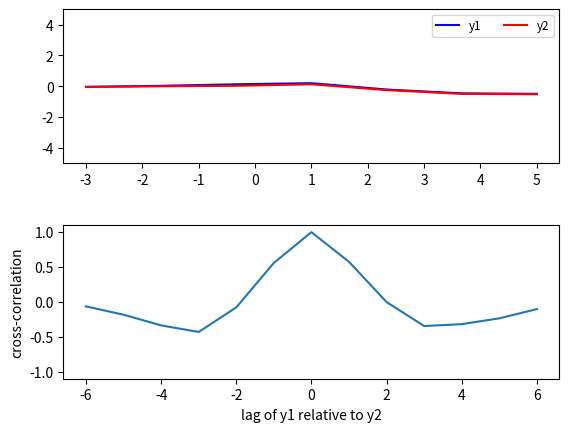
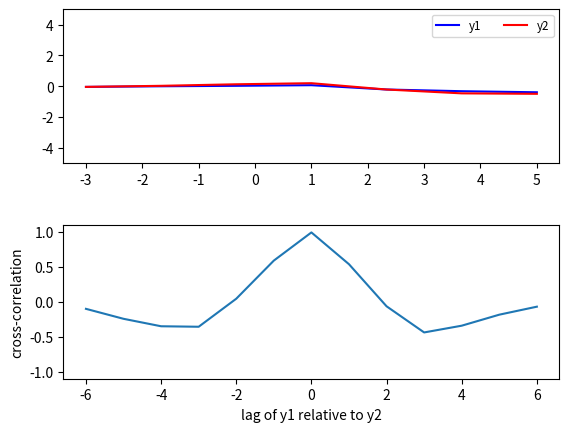
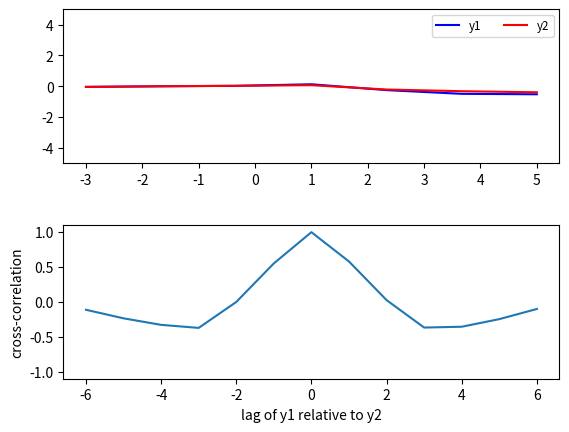

Generate these figures, in order, with matplotlib:
#
# Our standard imports:
import numpy as np
import matplotlib as mpl
import matplotlib.pyplot as plt
import pylab
import math

# Access to many standard distributions:
import scipy.stats as ss

# x = np.random.rand(100)
# y = np.random.rand(100)
#
# # With correlate:
# # We must remove the means.
# cc1 = np.correlate(x - x.mean(), y - y.mean())[0]
# # And we must normalize by the number of points
# # and the product of the standard deviations.
# cc1 /= (len(x) * x.std() * y.std())
#
# # with corrcoef:
# cc2 = np.corrcoef(x, y)[0, 1]
#
# print(cc1, cc2)
#
# nx = 50
# x = np.random.randn(nx) # normal RV
#
# lags = np.arange(-nx + 1, nx) # so last value is nx - 1
#
# # Remove sample mean.
# xdm = x - x.mean()
#
# autocorr_xdm = np.correlate(xdm, xdm, mode='full')
# # Normalize by the zero-lag value:
# autocorr_xdm /= autocorr_xdm[nx - 1]
#
# fig, ax = plt.subplots()
# ax.plot(lags, autocorr_xdm, 'r')
# ax.set_xlabel('lag')
# ax.set_ylabel('correlation coefficient')
# ax.grid(True)
#
#
# plt.close(fig)

#
# def autocorr(x, twosided=False, tapered=True):
#     """
#     Return (lags, ac), where ac is the estimated autocorrelation
#     function for x, at the full set of possible lags.
#
#     If twosided is True, all lags will be included;
#     otherwise (default), only non-negative lags will be included.
#
#     If tapered is True (default), the low-MSE estimate, linearly
#     tapered to zero for large lags, is returned.
#     """
#     nx = len(x)
#     xdm = x - x.mean()
#     ac = np.correlate(xdm, xdm, mode='full')
#     ac /= ac[nx - 1]
#     lags = np.arange(-nx + 1, nx)
#     if not tapered:  # undo the built-in taper
#         taper = 1 - np.abs(lags) / float(nx)
#         ac /= taper
#     if twosided:
#         return lags, ac
#     else:
#         return lags[nx - 1:], ac[nx - 1:]
#
# def mean_sem_edof(y, truncated=True, tapered_cor=True):
#     """
#     Return the mean, SEM, and EDOF for the sequence y.
#
#     If truncated is True (default), the EDOF and SEM will
#     be calculated based on only the positive central peak of
#     the sample autocorrelation.
#
#     If tapered_cor is True (default), the low-MSE estimate of
#     the lagged correlation is used.
#     """
#     ym = y.mean()
#     n = len(y)
#     lags, ac = autocorr(y, twosided=True, tapered=tapered_cor)
#     taper = 1 - np.abs(lags) / n
#     if truncated:
#         i1 = np.nonzero(np.logical_and(lags >= 0, ac < 0))[0].min()
#         i0 = 2 * n - i1 - 1  # taking advantage of symmetry...
#         sl = slice(i0, i1)
#     else:
#         sl = slice(None)
#     edof = n / np.sum(taper[sl] * ac[sl])
#     with np.errstate(invalid='ignore'):
#         sem = y.std() / np.sqrt(edof)
#     return ym, sem, edof
#
# nx = 200
# t = np.arange(nx)
# x = np.random.randn(nx)
# xc = np.convolve(x, np.ones(5) / 5.0, mode='same')
#
# fig, (ax0, ax1) = plt.subplots(2)
# fig.subplots_adjust(hspace=0.4)
# ax0.plot(t, x, 'b', t, xc, 'r')
# ax0.set_xlabel('time')
# ax0.set_ylabel('random data')
#
# lags, auto_x = autocorr(x)
# lags, auto_xc = autocorr(xc)
# ax1.plot(lags, auto_x, 'b', lags, auto_xc, 'r')
# ax1.set_xlabel('lag')
# ax1.set_ylabel('correlation')
#
# for ax in (ax0, ax1):
#     ax.locator_params(axis='y', nbins=4)
# plt.close(fig)
#
# for truncated in (True, False):
#     print("Integrating over central peak? ", truncated)
#     for tapered_cor in (True, False):
#         print("  Tapered correlation estimate? ", tapered_cor)
#         print("    x:  %7.3f  %7.3f  %9.1f " %
#               mean_sem_edof(x, truncated=truncated, tapered_cor=tapered_cor))
#         print("    xc: %7.3f  %7.3f  %9.1f " %
#               mean_sem_edof(xc, truncated=truncated, tapered_cor=tapered_cor))
#         print("")

def cross_correlation(y1,y2):
    npts = len(y2)

    x = np.linspace(-3, 5, npts)
    y1=np.array(y1)
    y2=np.array(y2)

    lags = np.arange(-npts+1 , npts)
    ccov = np.correlate(y1 - y1.mean(), y2 - y2.mean(), mode='full')
    ccor = ccov / (npts * y1.std() * y2.std())

    fig, axs = plt.subplots(nrows=2)
    fig.subplots_adjust(hspace=0.4)
    ax = axs[0]
    ax.plot(x, y1, 'b', label='y1')
    ax.plot(x, y2, 'r', label='y2')
    ax.set_ylim(-5, 5)
    ax.legend(loc='upper right', fontsize='small', ncol=2)

    ax = axs[1]
    ax.plot(lags, ccor)
    ax.set_ylim(-1.1, 1.1)
    ax.set_ylabel('cross-correlation')
    ax.set_xlabel('lag of y1 relative to y2')

    maxlag = lags[np.argmax(ccor)]
    print("max correlation is at lag %d" % maxlag)
    result = maxlag / 44100

    # plt.show()
    # plt.close(fig)

    return result

def cal_Altitude(a,td10,td21,td02):
    pow = math.pow(td10, 2) + math.pow(td21, 2) + math.pow(td02, 2)
    pow_sqr = math.sqrt(pow)
    constant = (math.sqrt(2) * 340) / (3 * a)
    # radian=math.radians(constant * pow_sqr)
    mul=constant * pow_sqr
    print("radian:"+str(mul))
    Altitude_angle = math.acos(mul)
    print("Altitude_angle: "+str(Altitude_angle))

    # Altitude_angle2=math.radians(86)
    # print("Altitude_angle2: " + str(Altitude_angle2))

    return Altitude_angle

def cal_Bearing(a, td21, Altitude_angle):
    theta=0
    constant=(math.sqrt(3)*a)/340
    b = 8.166603115929353e-05
    # pi_degree = math.degrees(math.pi)
    cos_altitude=math.cos(Altitude_angle)

    x=((td21/constant)/cos_altitude)
    # print("x: "+str(x))
    arcoss_value=math.acos(x)

    theta_1=arcoss_value+(math.pi/2)
    # theta_2=(math.pi/2)-arcoss_value
    # print(math.degrees(theta_2))

    if math.degrees(theta_1)>=90:
        theta=90-math.degrees(arcoss_value)
    # print(theta)
    return math.radians(theta)

def location(r,Altitude_angle,Bearing_angle):
    x=r*math.cos(Altitude_angle)*math.cos(Bearing_angle)
    y=r*math.cos(Altitude_angle)*math.sin(Bearing_angle)
    z=r*math.sin(Altitude_angle)
    return x,y,z


def main():

    a = 2
    r = 4
    y0 = [-0.05, -0.01, 0.02, 0.12, -0.26, -0.50, -0.53]
    y1 = [-0.05, 0.02, 0.12, 0.19, -0.22, -0.47, -0.50]
    y2 = [-0.05, -0.01, 0.02, 0.06, -0.22, -0.33, -0.40]

    # y0 = [-0.3,0,0.5,1.3,0.5,0,-0.3]
    # y1 = [0,0.5,1.3,0.5,0,-0.3,-0.7]
    # y2 = [0.1,1.3,0.5,0,-0.3,-0,7]

    # print("y0:"+str(len(y0)))
    # print("y1:" + str(len(y1)))
    # print("y2:" + str(len(y2))+","+str(y2))

    td10 = cross_correlation(y1,y0)
    td21 = cross_correlation(y2, y1)
    td02 = cross_correlation(y0, y2)

    Altitude_angle = cal_Altitude(a,td10,td21,td02)
    Bearing_angle = cal_Bearing(a, td21, Altitude_angle)
    x,y,z = location(r, Altitude_angle, Bearing_angle)

    print("x:"+str(x),"y:"+str(y),"z:"+str(z))

main()